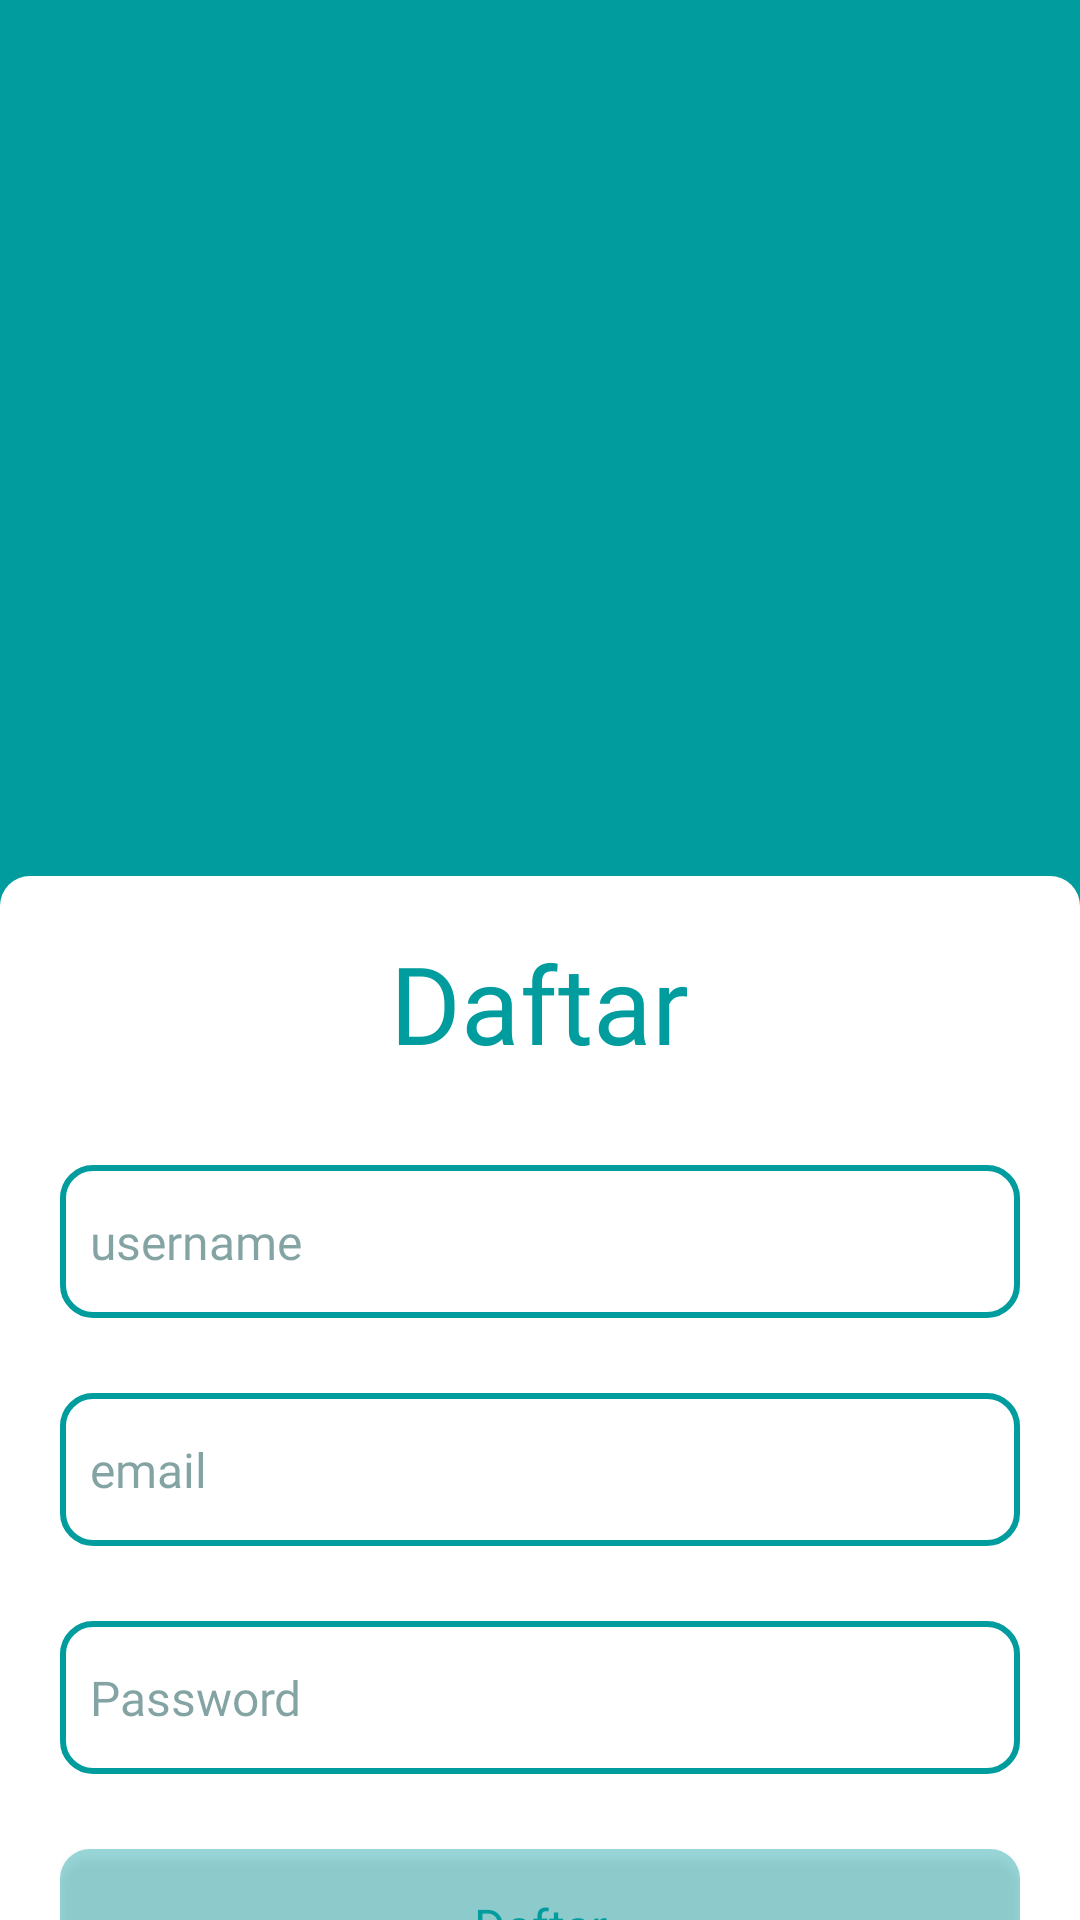

Here is an Android app screen rendered from its layout file. Give the layout XML and the strings, colors and styles it references.
<!-- AndroidManifest.xml: application theme Theme.ProjectFinalMobile -->
<!-- res/layout/activity_registrasi.xml -->
<?xml version="1.0" encoding="utf-8"?>
<LinearLayout xmlns:android="http://schemas.android.com/apk/res/android"
    xmlns:tools="http://schemas.android.com/tools"
    android:layout_width="match_parent"
    android:layout_height="match_parent"
    android:background="#ffffff"
    xmlns:app="http://schemas.android.com/apk/res-auto"
    tools:context=".Activity.RegistrasiActivity"
    android:orientation="vertical">

    <LinearLayout
        android:layout_width="match_parent"
        android:layout_height="wrap_content"
        android:orientation="vertical"
        android:padding="40dp"
        android:background="@color/utama22"
        >

        <ImageView
            android:layout_marginTop="10dp"
            android:layout_width="200dp"
            android:layout_height="200dp"
            android:src="@drawable/logoapk"
            android:layout_gravity="center"
            android:scaleType="centerCrop"
            />

    </LinearLayout>
    <LinearLayout
        android:layout_width="match_parent"
        android:layout_height="match_parent"
        android:orientation="vertical"
        android:background="@color/utama22"
        >
        <LinearLayout
            android:layout_width="match_parent"
            android:layout_height="wrap_content"
            android:background="@drawable/rounded_setengah"
            android:orientation="horizontal"
            android:padding="20dp"
            android:gravity="center"
            >
            <TextView
                android:layout_width="wrap_content"
                android:layout_height="wrap_content"
                android:text="Daftar"
                android:textColor="@color/utama"
                android:fontFamily="@font/nexaheavy"
                android:textSize="36sp"
                />


        </LinearLayout>



        <LinearLayout
            android:layout_width="match_parent"
            android:layout_height="match_parent"
            android:background="#ffffff"
            android:orientation="vertical"
            android:paddingHorizontal="20dp"
            >
            <EditText
                android:id="@+id/username"
                android:layout_marginTop="10dp"
                android:layout_width="match_parent"
                android:layout_height="51dp"
                android:background="@drawable/rounded_unklik"
                android:padding="10dp"
                android:hint="username"
                android:fontFamily="@font/nexaheavy"
                android:textSize="16sp"
                android:textColorHint="@color/hide"
                android:textColor="@color/hide"
                />

            <EditText
                android:id="@+id/email"
                android:layout_marginTop="25dp"
                android:layout_width="match_parent"
                android:layout_height="51dp"
                android:background="@drawable/rounded_unklik"
                android:padding="10dp"
                android:hint="email"
                android:fontFamily="@font/nexaheavy"
                android:textSize="16sp"
                android:textColorHint="@color/hide"
                android:textColor="@color/hide"
                />
            <LinearLayout
                android:layout_marginTop="25dp"
                android:layout_width="match_parent"
                android:layout_height="51dp"
                android:background="@drawable/rounded_unklik"
                android:padding="10dp"
                >
                <EditText
                    android:id="@+id/password"
                    android:layout_width="wrap_content"
                    android:layout_height="wrap_content"
                    android:background="@android:color/transparent"
                    android:hint="Password"
                    android:textSize="16sp"
                    android:fontFamily="@font/nexaheavy"
                    android:textColor="#7F084747"
                    android:textColorHint="#7F084747"
                    android:layout_gravity="center"
                    />

                <View
                    android:layout_width="0dp"
                    android:layout_height="0dp"
                    android:layout_weight="1"
                    />

                <ImageView
                    android:id="@+id/hide"
                    android:layout_width="20dp"
                    android:layout_height="20dp"
                    android:src="@drawable/hide"
                    android:layout_gravity="center"
                    android:tint="@color/utama"
                    android:contentDescription="Toggle Password Visibility"
                    />

            </LinearLayout>

            <Button
                android:id="@+id/btn_daftar"
                android:layout_marginTop="25dp"
                android:layout_width="match_parent"
                android:layout_height="51dp"
                android:text="Daftar"
                android:textColor="@color/utama"
                android:fontFamily="@font/nexaheavy"
                android:textAllCaps="false"
                android:textSize="16sp"
                android:background="@drawable/rounded_klik"
                />

            <LinearLayout
                android:gravity="center"
                android:layout_margin="20dp"
                android:layout_width="match_parent"
                android:layout_height="wrap_content"
                android:orientation="horizontal"
                >
                <TextView
                    android:layout_width="wrap_content"
                    android:layout_height="wrap_content"
                    android:text="Sudah punya akun?"
                    android:fontFamily="@font/nexaheavy"
                    android:textColor="#7F084747"
                    />
                <TextView
                    android:id="@+id/btn_login"
                    android:layout_marginStart="5dp"
                    android:layout_width="wrap_content"
                    android:layout_height="wrap_content"
                    android:text="Login"
                    android:fontFamily="@font/nexaheavy"
                    android:textColor="#084747"
                    />
            </LinearLayout>

        </LinearLayout>



    </LinearLayout>

</LinearLayout>
<!-- resources referenced by this layout -->
<resources>
  <color name="hide">#7F084747</color>
  <color name="utama">#009C9E</color>
  <color name="utama22">#009C9E</color>
  <!-- drawable rounded_klik (drawable) -->
  <?xml version="1.0" encoding="utf-8"?>
  <shape xmlns:android="http://schemas.android.com/apk/res/android"
      android:shape="rectangle"
      >
      <corners
          android:radius="10dp"
          />
      <solid
          android:color="#66009C9E"
          />
  
  </shape>
  <!-- drawable rounded_setengah (drawable) -->
  <?xml version="1.0" encoding="utf-8"?>
  <layer-list xmlns:android="http://schemas.android.com/apk/res/android">
  
      
      <item android:top="0dp">
          <shape android:shape="rectangle">
              <size android:height="2dp"/>
              <solid android:color="@color/utama" />
              <corners
                  android:topLeftRadius="10dp"
                  android:topRightRadius="10dp"
                  android:bottomLeftRadius="0dp"
                  android:bottomRightRadius="0dp"/>
          </shape>
      </item>
  
      
      <item android:top="2dp">
          <shape android:shape="rectangle">
              <solid android:color="@color/white" />
              <corners
                  android:topLeftRadius="10dp"
                  android:topRightRadius="10dp"
                  android:bottomLeftRadius="0dp"
                  android:bottomRightRadius="0dp"/>
          </shape>
      </item>
  
  </layer-list>
  <!-- drawable rounded_unklik (drawable) -->
  <?xml version="1.0" encoding="utf-8"?>
  <shape xmlns:android="http://schemas.android.com/apk/res/android"
      android:shape="rectangle"
      >
      <solid
          android:color="@android:color/transparent"
          />
      <corners
          android:radius="10dp"
          />
      <stroke
          android:width="2dp"
          android:color="@color/utama"
          />
  
  </shape>
  <style name="Theme.ProjectFinalMobile" parent="Base.Theme.ProjectFinalMobile" />
  <color name="white">#FFFFFFFF</color>
  <style name="Base.Theme.ProjectFinalMobile" parent="Theme.AppCompat.Light.NoActionBar">
          <item name="colorPrimary">#FFFFFF</item>
          <item name="android:textColor">#000000</item>
      </style>
</resources>
